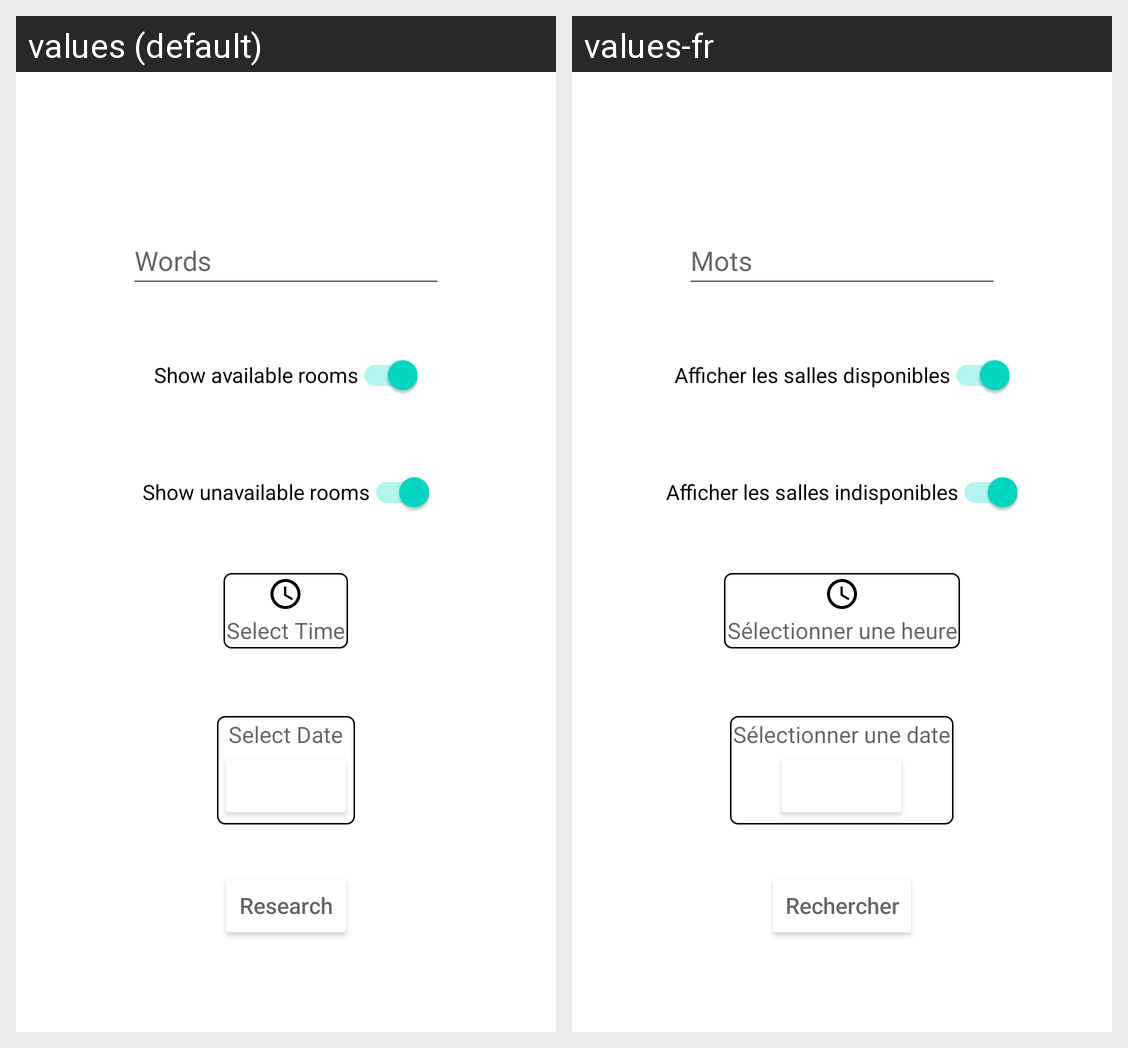

Translations of the strings shown on this Android screen, per locale in the grid:
Android screen res/layout/fragment_advanced_search.xml rendered under 2 locales, left to right: values (default), values-fr. Device: Nexus 5 (rendered at 1080×1920; each locale shown at half size, 540×960, under a caption strip naming it); theme Theme.PSIUniv.
Strings drawn on this screen, with the default value and each locale's value (text and hints the layout hard-codes, and strings that could not be matched under every locale, appear in the picture but are not listed):

advanced_search_search_bar
  values: Words
  values-fr: Mots

advanced_search_available_roms
  values: Show available rooms
  values-fr: Afficher les salles disponibles

advanced_search_unavailable_roms
  values: Show unavailable rooms
  values-fr: Afficher les salles indisponibles

advanced_search_time_select
  values: Select Time
  values-fr: Sélectionner une heure

advanced_search_date_select
  values: Select Date
  values-fr: Sélectionner une date

advanced_search_research_button
  values: Research
  values-fr: Rechercher
